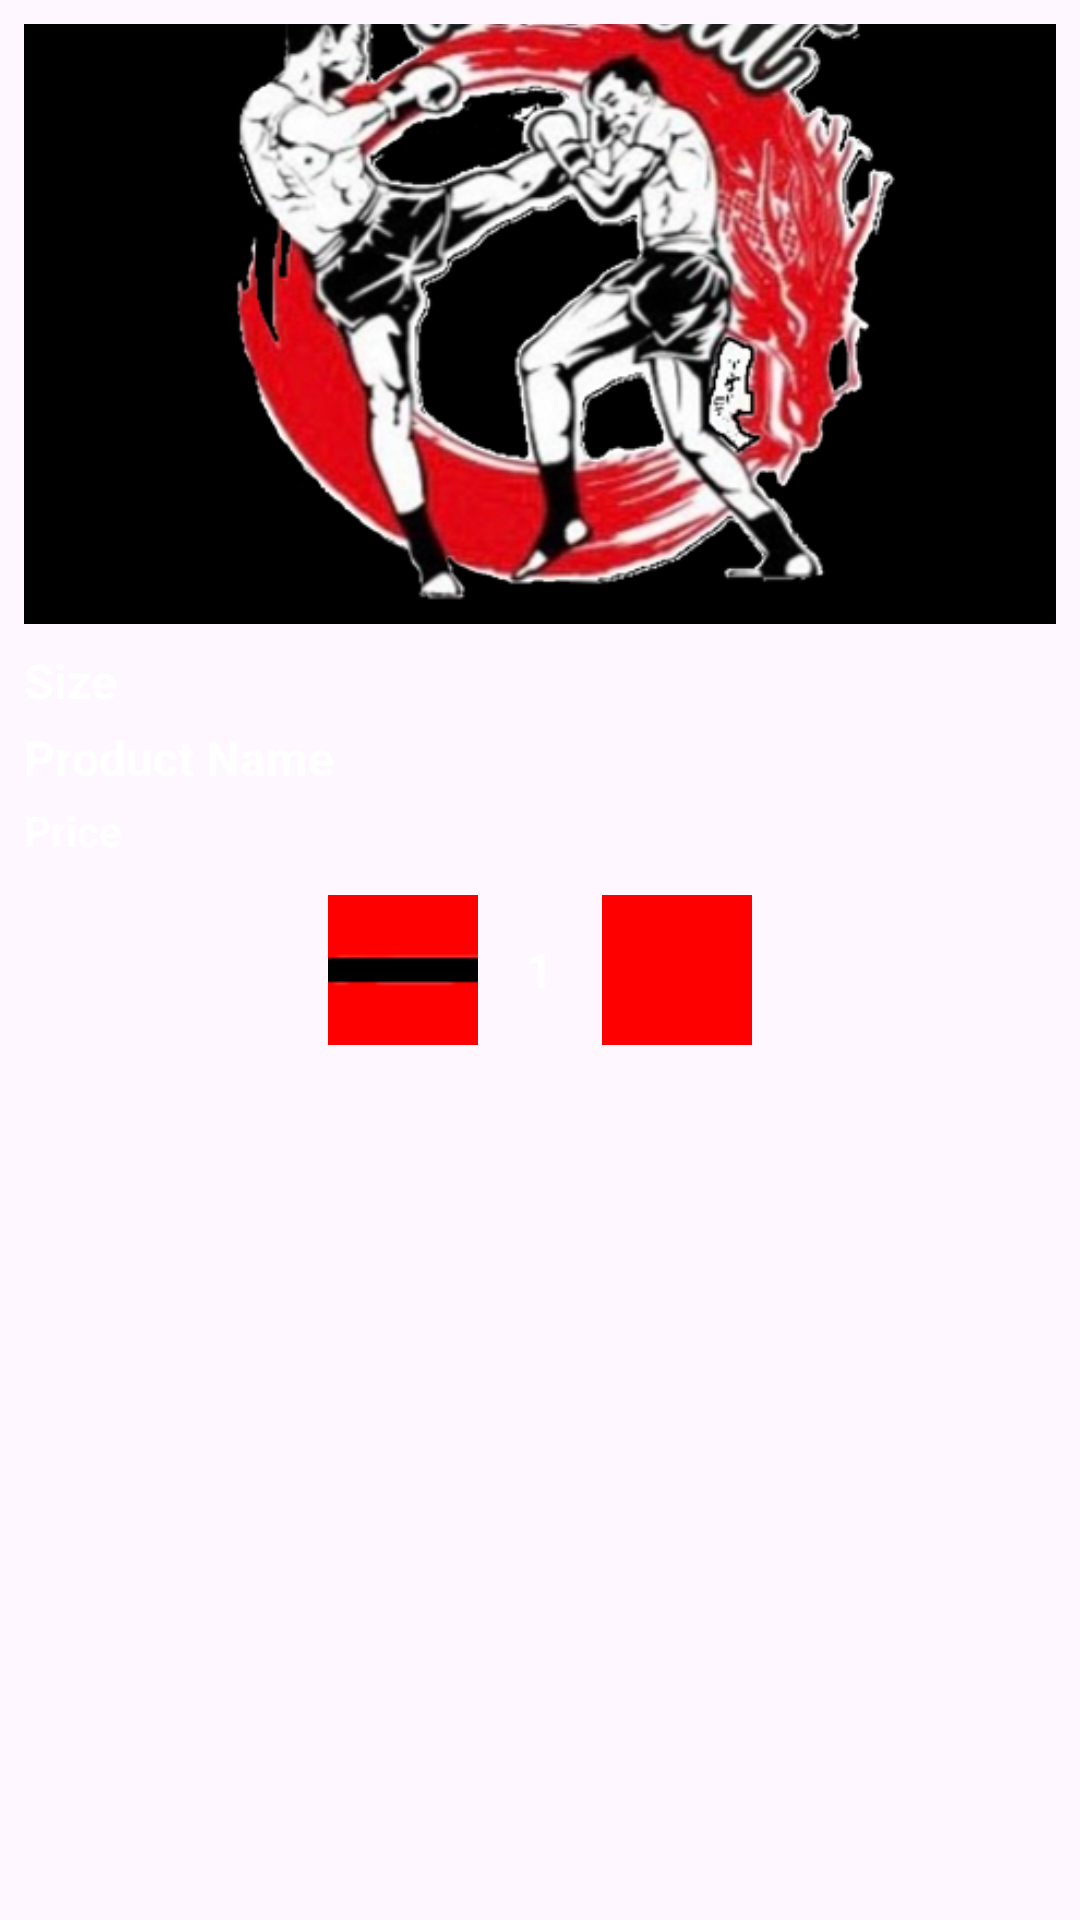

Reconstruct the res/layout file that produces this screen, plus the resources it refers to.
<!-- AndroidManifest.xml: application theme Theme.SnkrsA -->
<!-- res/layout/custom_cart_item.xml -->
<?xml version="1.0" encoding="utf-8"?>
<LinearLayout xmlns:android="http://schemas.android.com/apk/res/android"
    android:layout_width="match_parent"
    android:layout_height="wrap_content"
    android:orientation="vertical"
    android:padding="8dp">

    <ImageView
        android:id="@+id/product_image"
        android:layout_width="match_parent"
        android:layout_height="200dp"
        android:src="@drawable/blacklogo2"
        android:scaleType="centerCrop" />

    
    <TextView
        android:id="@+id/product_size"
        android:layout_width="wrap_content"
        android:layout_height="wrap_content"
        android:text="Size"
        android:textStyle="bold"
        android:textColor="@color/white"
        android:layout_marginTop="8dp"
        android:textSize="16sp" />

    
    <TextView
        android:id="@+id/product_name"
        android:layout_width="wrap_content"
        android:layout_height="wrap_content"
        android:text="Product Name"
        android:textStyle="bold"
        android:textColor="@color/white"
        android:layout_marginTop="4dp"
        android:textSize="16sp" />

    
    <TextView
        android:id="@+id/product_price"
        android:layout_width="wrap_content"
        android:layout_height="wrap_content"
        android:text="Price"
        android:textStyle="bold"
        android:textColor="@color/white"
        android:layout_marginTop="4dp"
        android:textSize="14sp" />

    
    <LinearLayout
        android:layout_width="match_parent"
        android:layout_height="wrap_content"
        android:layout_marginTop="12dp"
        android:gravity="center"
        android:orientation="horizontal">

        <ImageButton
            android:id="@+id/ibMinus"
            android:layout_width="50dp"
            android:layout_height="50dp"
            android:background="#FF0000"
            android:src="@drawable/minus" />

        <TextView
            android:id="@+id/product_amount"
            android:layout_width="wrap_content"
            android:layout_height="wrap_content"
            android:layout_marginHorizontal="16dp"
            android:text="1"
            android:textColor="@color/white"
            android:textSize="16sp"
            android:textStyle="bold" />

        <ImageButton
            android:id="@+id/ibPlus"
            android:layout_width="50dp"
            android:layout_height="50dp"
            android:background="#FF0000"
            android:src="@drawable/plus" />
    </LinearLayout>

</LinearLayout>
<!-- resources referenced by this layout -->
<resources>
  <!-- drawable blacklogo2: png bitmap (drawable, 190679 bytes) -->
  <!-- drawable minus: png bitmap (drawable, 937 bytes) -->
  <style name="Theme.SnkrsA" parent="Base.Theme.SnkrsA" />
  <style name="Base.Theme.SnkrsA" parent="Theme.Material3.DayNight.NoActionBar">
          
          
      </style>
  <!-- not gathered from this repository: default colours our renderer supplied (Android Studio template values) -->
  <color name="white">#FFFFFFFF</color>
</resources>
